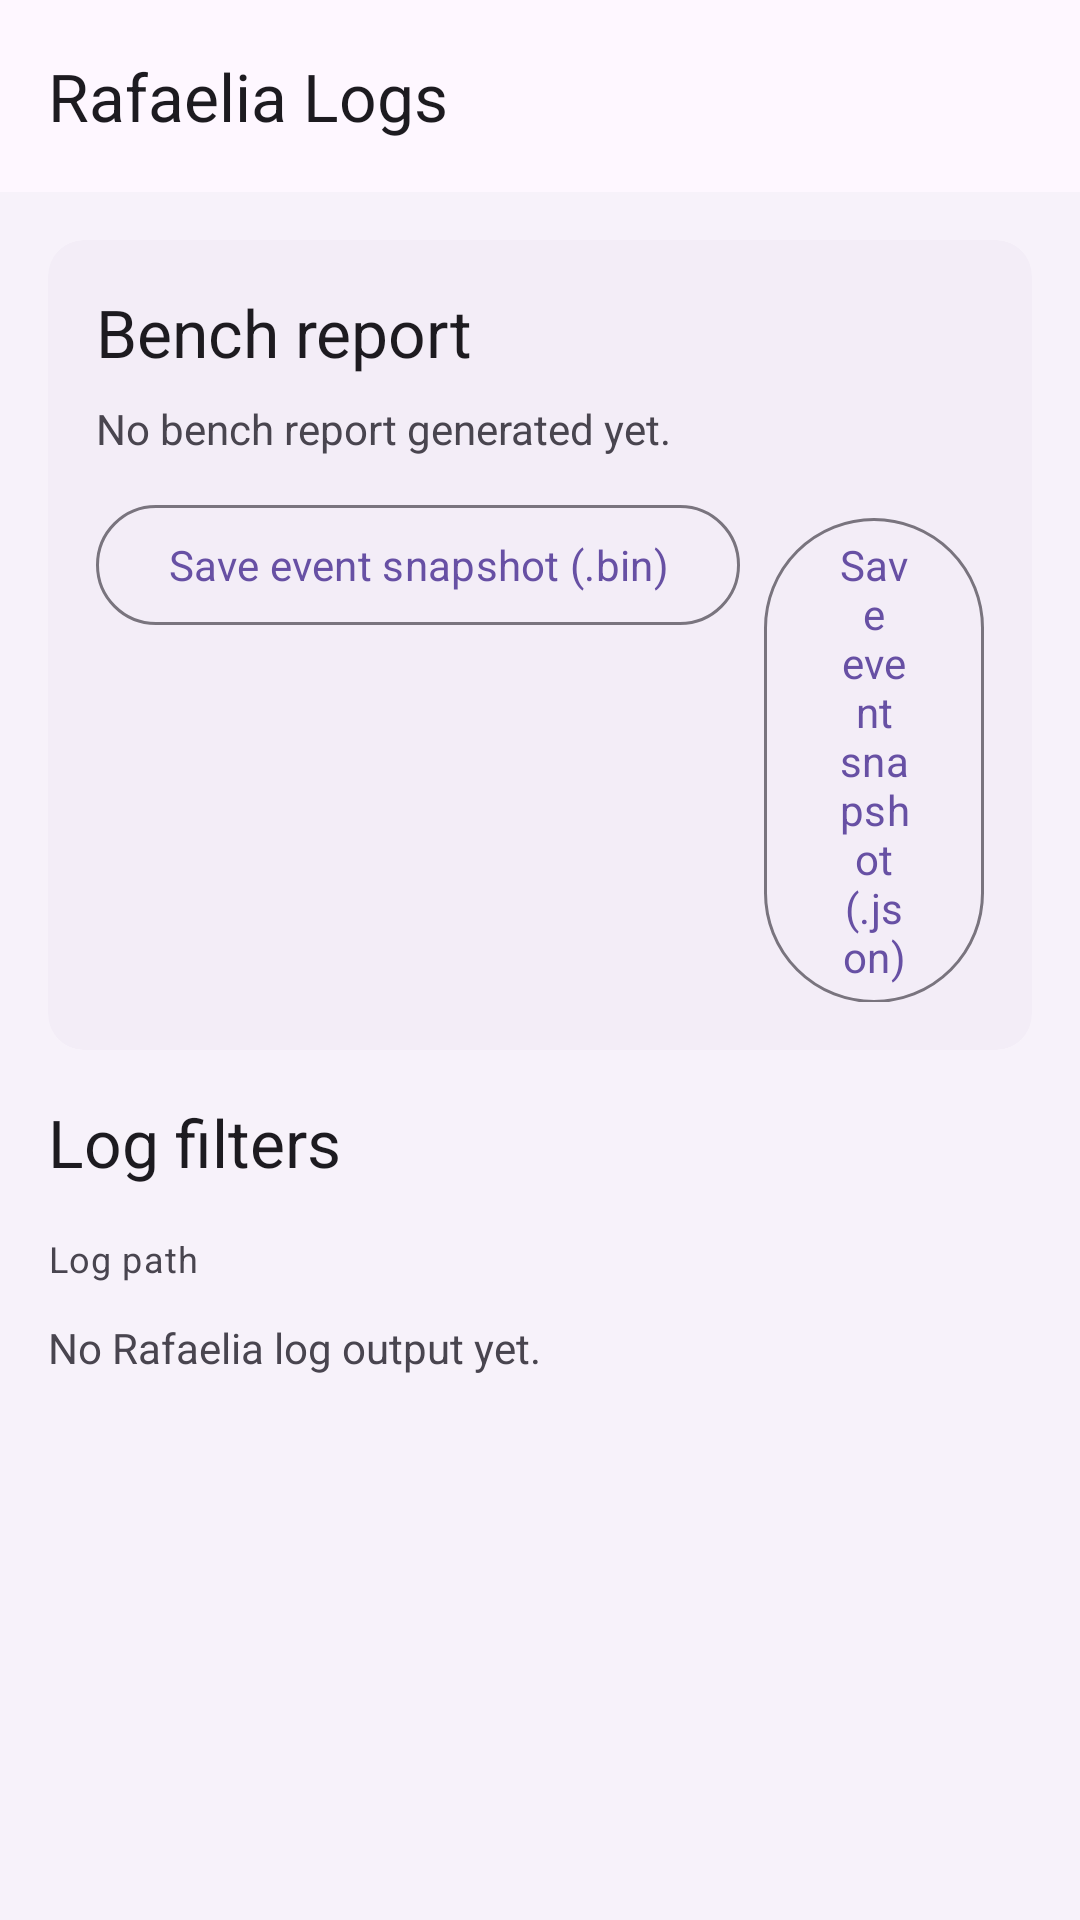

Android layout source for this screen:
<!-- AndroidManifest.xml: application theme AppTheme -->
<!-- res/layout/activity_rafaelia_logs.xml -->
<?xml version="1.0" encoding="utf-8"?>
<LinearLayout xmlns:android="http://schemas.android.com/apk/res/android"
    xmlns:app="http://schemas.android.com/apk/res-auto"
    android:layout_width="match_parent"
    android:layout_height="match_parent"
    android:orientation="vertical">

    <com.google.android.material.appbar.MaterialToolbar
        android:id="@+id/toolbar"
        android:layout_width="match_parent"
        android:layout_height="wrap_content"
        android:background="?attr/colorSurface"
        android:theme="@style/ThemeOverlay.Material3.ActionBar"
        app:title="@string/rafaelia_logs_title" />

    <ScrollView
        android:layout_width="match_parent"
        android:layout_height="match_parent">

        <LinearLayout
            android:layout_width="match_parent"
            android:layout_height="wrap_content"
            android:orientation="vertical"
            android:padding="16dp">

            <com.google.android.material.card.MaterialCardView
                style="@style/Widget.Material3.CardView.Filled"
                android:layout_width="match_parent"
                android:layout_height="wrap_content"
                android:layout_marginBottom="16dp"
                app:cardBackgroundColor="?attr/colorSurfaceContainer">

                <LinearLayout
                    android:layout_width="match_parent"
                    android:layout_height="wrap_content"
                    android:orientation="vertical"
                    android:padding="16dp">

                    <TextView
                        style="@style/MaterialAlertDialog.Material3Expressive.Title.Text"
                        android:layout_width="wrap_content"
                        android:layout_height="wrap_content"
                        android:text="@string/rafaelia_bench_report_title" />

                    <TextView
                        android:id="@+id/bench_report_text"
                        android:layout_width="match_parent"
                        android:layout_height="wrap_content"
                        android:layout_marginTop="8dp"
                        android:text="@string/rafaelia_bench_report_empty"
                        android:textIsSelectable="true" />

                    <LinearLayout
                        android:layout_width="match_parent"
                        android:layout_height="wrap_content"
                        android:layout_marginTop="12dp"
                        android:orientation="horizontal">

                        <com.google.android.material.button.MaterialButton
                            android:id="@+id/btn_snapshot_bin"
                            style="@style/Widget.Material3Expressive.Button.OutlinedButton"
                            android:layout_width="wrap_content"
                            android:layout_height="wrap_content"
                            android:text="@string/rafaelia_snapshot_bin" />

                        <com.google.android.material.button.MaterialButton
                            android:id="@+id/btn_snapshot_json"
                            style="@style/Widget.Material3Expressive.Button.OutlinedButton"
                            android:layout_width="wrap_content"
                            android:layout_height="wrap_content"
                            android:layout_marginStart="8dp"
                            android:text="@string/rafaelia_snapshot_json" />
                    </LinearLayout>
                </LinearLayout>
            </com.google.android.material.card.MaterialCardView>

            <TextView
                style="@style/MaterialAlertDialog.Material3Expressive.Title.Text"
                android:layout_width="wrap_content"
                android:layout_height="wrap_content"
                android:text="@string/rafaelia_log_filter" />

            <com.google.android.material.chip.ChipGroup
                android:id="@+id/log_filter_group"
                android:layout_width="match_parent"
                android:layout_height="wrap_content"
                android:layout_marginTop="8dp"
                app:singleSelection="true"
                app:selectionRequired="true">

                <com.google.android.material.chip.Chip
                    android:id="@+id/filter_all"
                    style="@style/Widget.Material3.Chip.Filter"
                    android:checked="true"
                    android:text="@string/rafaelia_filter_all" />

                <com.google.android.material.chip.Chip
                    android:id="@+id/filter_init"
                    style="@style/Widget.Material3.Chip.Filter"
                    android:text="@string/rafaelia_filter_init" />

                <com.google.android.material.chip.Chip
                    android:id="@+id/filter_tick"
                    style="@style/Widget.Material3.Chip.Filter"
                    android:text="@string/rafaelia_filter_tick" />

                <com.google.android.material.chip.Chip
                    android:id="@+id/filter_shutdown"
                    style="@style/Widget.Material3.Chip.Filter"
                    android:text="@string/rafaelia_filter_shutdown" />

                <com.google.android.material.chip.Chip
                    android:id="@+id/filter_entropy"
                    style="@style/Widget.Material3.Chip.Filter"
                    android:text="@string/rafaelia_filter_entropy" />

                <com.google.android.material.chip.Chip
                    android:id="@+id/filter_coherence"
                    style="@style/Widget.Material3.Chip.Filter"
                    android:text="@string/rafaelia_filter_coherence" />
            </com.google.android.material.chip.ChipGroup>

            <TextView
                android:id="@+id/log_path"
                android:layout_width="match_parent"
                android:layout_height="wrap_content"
                android:layout_marginTop="8dp"
                android:text="@string/rafaelia_log_path"
                android:textAppearance="?attr/textAppearanceBodySmall" />

            <TextView
                android:id="@+id/log_output"
                android:layout_width="match_parent"
                android:layout_height="wrap_content"
                android:layout_marginTop="12dp"
                android:text="@string/rafaelia_log_empty"
                android:textIsSelectable="true"
                android:fontFamily="monospace" />
        </LinearLayout>
    </ScrollView>
</LinearLayout>
<!-- resources referenced by this layout -->
<resources>
  <string name="rafaelia_bench_report_empty">No bench report generated yet.</string>
  <string name="rafaelia_bench_report_title">Bench report</string>
  <string name="rafaelia_filter_all">All</string>
  <string name="rafaelia_filter_coherence">coherence</string>
  <string name="rafaelia_filter_entropy">entropy</string>
  <string name="rafaelia_filter_init">init</string>
  <string name="rafaelia_filter_shutdown">shutdown</string>
  <string name="rafaelia_filter_tick">tick</string>
  <string name="rafaelia_log_empty">No Rafaelia log output yet.</string>
  <string name="rafaelia_log_filter">Log filters</string>
  <string name="rafaelia_log_path">Log path</string>
  <string name="rafaelia_logs_title">Rafaelia Logs</string>
  <string name="rafaelia_snapshot_bin">Save event snapshot (.bin)</string>
  <string name="rafaelia_snapshot_json">Save event snapshot (.json)</string>
  <style name="MaterialAlertDialog.Material3Expressive.Title.Text" parent="TextAppearance.Material3.TitleLarge" />
  <style name="Widget.Material3Expressive.Button.OutlinedButton" parent="Widget.Material3.Button.OutlinedButton" />
  <style name="MyCheckBoxStyle" parent="Widget.Material3.CompoundButton.CheckBox">
          <item name="android:theme">@style/MyCheckboxTheme</item>
      </style>
  <style name="AppTheme.Toolbar.OverflowButton" parent="@style/Widget.AppCompat.ActionButton.Overflow" />
  <style name="AppTheme.WidgetGroupChip" parent="Widget.MaterialComponents.Chip.Choice">
          <item name="chipStrokeWidth">1dp</item>
      </style>
  <style name="MainDialogTheme" parent="AppTheme.MaterialAlertDialog" />
  <style name="App.MaterialSwitch" parent="@style/Widget.Material3.CompoundButton.MaterialSwitch">
          <item name="thumbIcon">@drawable/switch_thumb_icon</item>
      </style>
  <style name="MyCheckboxTheme">
  
      </style>
  <style name="AppTheme.MaterialAlertDialog" parent="@style/ThemeOverlay.Material3.MaterialAlertDialog">
          <item name="shapeAppearanceOverlay">@style/MaterialDialog.ShapeAppearance</item>
          <item name="materialAlertDialogTitleTextStyle">@style/MaterialDialog.Title.Text</item>
          <item name="materialAlertDialogBodyTextStyle">@style/MaterialDialog.Body.Text</item>
          <item name="buttonBarPositiveButtonStyle">@style/MaterialAlertDialog.PositiveButtonStyle
          </item>
          <item name="buttonBarNegativeButtonStyle">@style/MaterialAlertDialog.NegativeButtonStyle
          </item>
          <item name="buttonBarNeutralButtonStyle">@style/MaterialAlertDialog.NeutralButtonStyle
          </item>
          <item name="android:windowEnterAnimation">@animator/dialog_in</item>
          <item name="android:windowExitAnimation">@animator/dialog_out</item>
          
          <item name="dialogCornerRadius">28dp</item>
      </style>
  <style name="MaterialDialog.ShapeAppearance" parent="">
          <item name="cornerSize">10dp</item>
      </style>
  <style name="MaterialDialog.Title.Text" parent="@style/MaterialAlertDialog.Material3.Title.Text">
          <item name="android:textStyle">bold</item>
      </style>
  <style name="MaterialDialog.Body.Text" parent="@style/MaterialAlertDialog.Material3.Body.Text">
      </style>
  <style name="MaterialAlertDialog.PositiveButtonStyle" parent="@style/Widget.Material3.Button.TextButton.Dialog">
          <item name="backgroundTint">@android:color/transparent</item>
      </style>
  <style name="MaterialAlertDialog.NegativeButtonStyle" parent="@style/Widget.Material3.Button.TextButton.Dialog">
          <item name="backgroundTint">@android:color/transparent</item>
      </style>
  <style name="MaterialAlertDialog.NeutralButtonStyle" parent="@style/Widget.Material3.Button.TextButton.Dialog">
          <item name="backgroundTint">@android:color/transparent</item>
      </style>
</resources>
